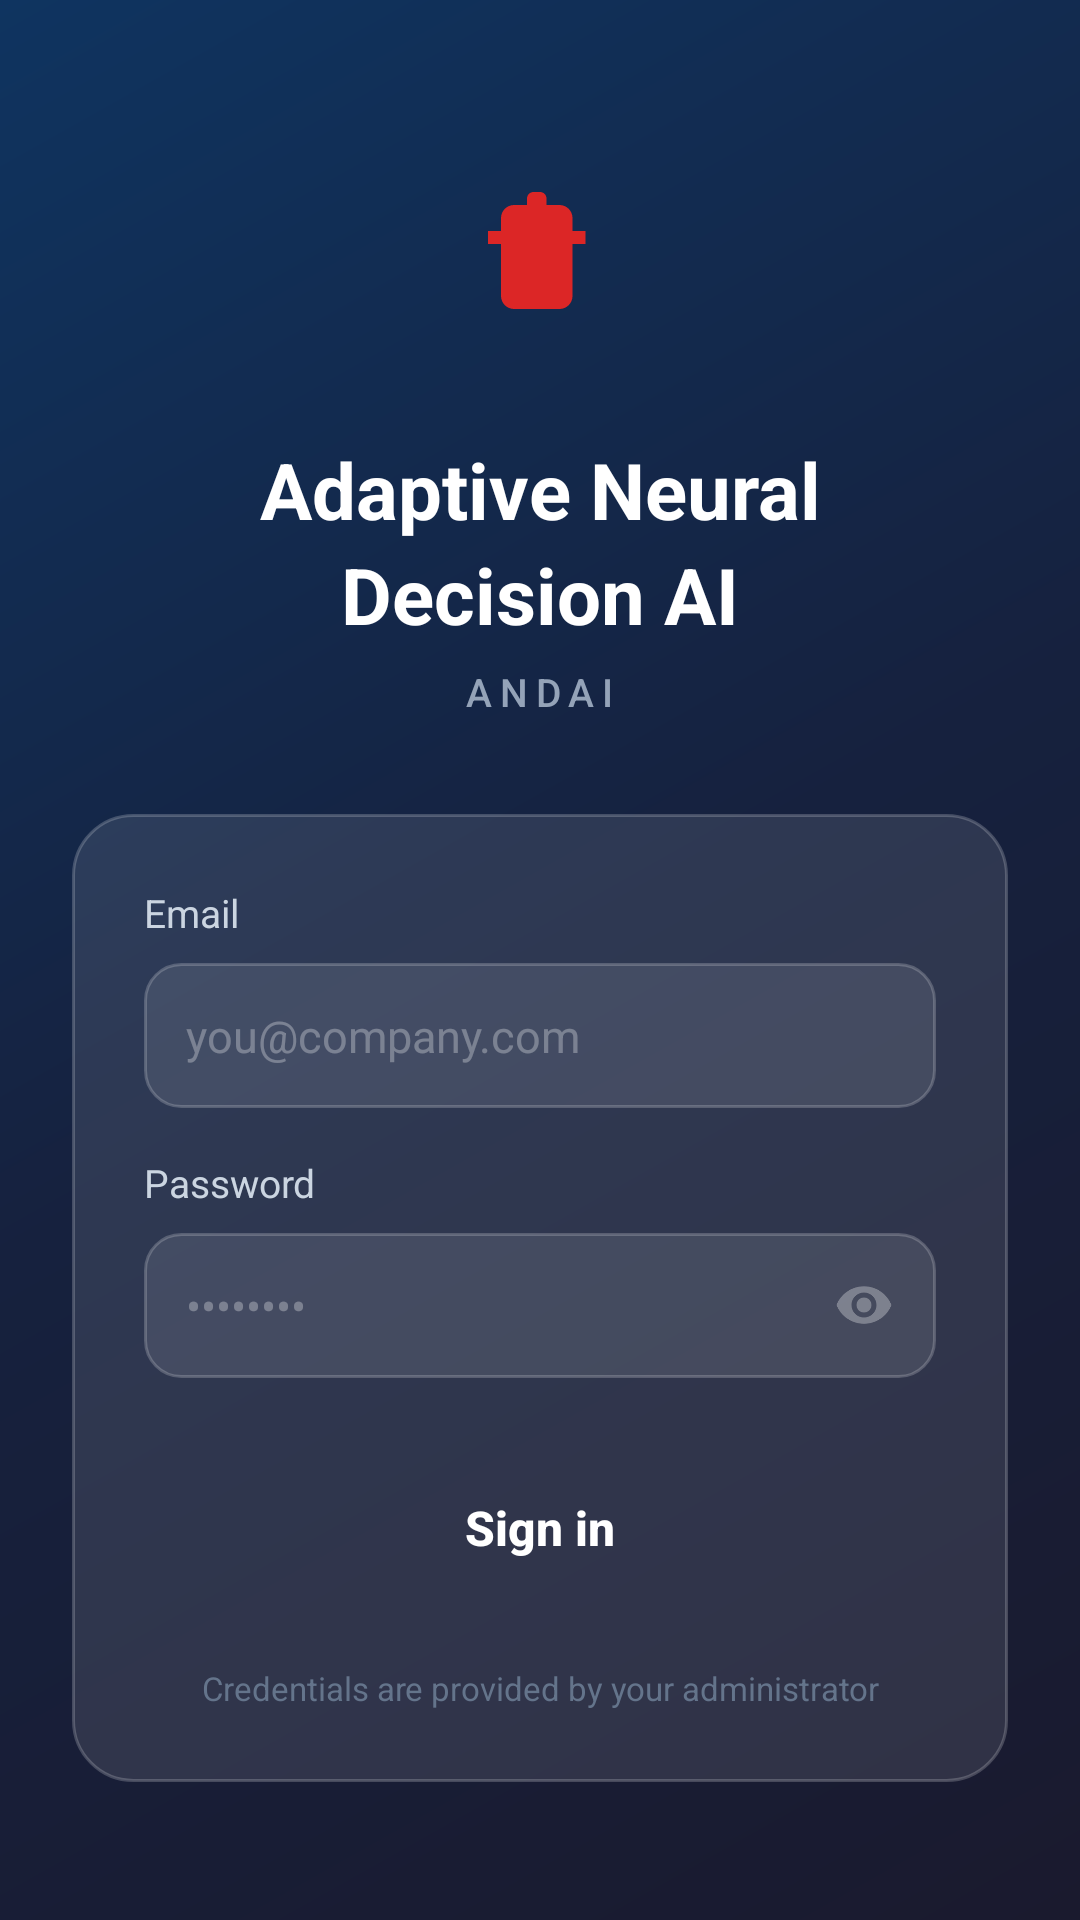

Layout XML and referenced resources for this Android screen:
<!-- AndroidManifest.xml: activity theme Theme.ANDAI.Login -->
<!-- res/layout/activity_login.xml -->
<?xml version="1.0" encoding="utf-8"?>
<FrameLayout xmlns:android="http://schemas.android.com/apk/res/android"
    xmlns:app="http://schemas.android.com/apk/res-auto"
    xmlns:tools="http://schemas.android.com/tools"
    android:layout_width="match_parent"
    android:layout_height="match_parent"
    android:background="@drawable/bg_login_gradient">

    <ScrollView
        android:layout_width="match_parent"
        android:layout_height="wrap_content"
        android:layout_gravity="center"
        android:clipToPadding="false"
        android:fillViewport="true">

        <LinearLayout
            android:layout_width="match_parent"
            android:layout_height="wrap_content"
            android:orientation="vertical"
            android:paddingStart="24dp"
            android:paddingTop="32dp"
            android:paddingEnd="24dp"
            android:paddingBottom="32dp">

            <LinearLayout
                android:layout_width="match_parent"
                android:layout_height="wrap_content"
                android:gravity="center_horizontal"
                android:orientation="vertical">

                <ImageView
                    android:layout_width="80dp"
                    android:layout_height="80dp"
                    android:background="@drawable/bg_logo_login"
                    android:contentDescription="@null"
                    android:padding="14dp"
                    android:scaleType="fitCenter"
                    android:src="@drawable/ic_bot" />

                <TextView
                    android:layout_width="wrap_content"
                    android:layout_height="wrap_content"
                    android:layout_marginTop="20dp"
                    android:gravity="center"
                    android:text="Adaptive Neural"
                    android:textColor="@color/white"
                    android:textSize="26sp"
                    android:textStyle="bold" />

                <TextView
                    android:layout_width="wrap_content"
                    android:layout_height="wrap_content"
                    android:gravity="center"
                    android:text="Decision AI"
                    android:textColor="@color/white"
                    android:textSize="26sp"
                    android:textStyle="bold" />

                <TextView
                    android:layout_width="wrap_content"
                    android:layout_height="wrap_content"
                    android:layout_marginTop="6dp"
                    android:fontFamily="sans-serif-medium"
                    android:gravity="center"
                    android:letterSpacing="0.2"
                    android:text="ANDAI"
                    android:textColor="#94A3B8"
                    android:textSize="13sp" />
            </LinearLayout>

            <LinearLayout
                android:layout_width="match_parent"
                android:layout_height="wrap_content"
                android:layout_marginTop="32dp"
                android:background="@drawable/bg_glass_card"
                android:orientation="vertical"
                android:padding="24dp">

                <TextView
                    android:id="@+id/tvError"
                    android:layout_width="match_parent"
                    android:layout_height="wrap_content"
                    android:layout_marginBottom="16dp"
                    android:background="@drawable/bg_login_error"
                    android:padding="12dp"
                    android:textColor="#FCA5A5"
                    android:textSize="13sp"
                    android:visibility="gone"
                    tools:text="Invalid credentials"
                    tools:visibility="visible" />

                <TextView
                    android:layout_width="wrap_content"
                    android:layout_height="wrap_content"
                    android:text="Email"
                    android:textColor="#CBD5E1"
                    android:textSize="13sp" />

                <EditText
                    android:id="@+id/etEmail"
                    android:layout_width="match_parent"
                    android:layout_height="wrap_content"
                    android:layout_marginTop="8dp"
                    android:autofillHints="emailAddress"
                    android:background="@drawable/bg_input_login"
                    android:hint="you@company.com"
                    android:inputType="textEmailAddress"
                    android:padding="14dp"
                    android:textColor="@color/white"
                    android:textColorHint="@color/white_30"
                    android:textSize="15sp" />

                <TextView
                    android:layout_width="wrap_content"
                    android:layout_height="wrap_content"
                    android:layout_marginTop="16dp"
                    android:text="Password"
                    android:textColor="#CBD5E1"
                    android:textSize="13sp" />

                <FrameLayout
                    android:layout_width="match_parent"
                    android:layout_height="wrap_content"
                    android:layout_marginTop="8dp">

                    <EditText
                        android:id="@+id/etPassword"
                        android:layout_width="match_parent"
                        android:layout_height="wrap_content"
                        android:autofillHints="password"
                        android:background="@drawable/bg_input_login"
                        android:hint="••••••••"
                        android:inputType="textPassword"
                        android:paddingStart="14dp"
                        android:paddingTop="14dp"
                        android:paddingEnd="48dp"
                        android:paddingBottom="14dp"
                        android:textColor="@color/white"
                        android:textColorHint="@color/white_30"
                        android:textSize="15sp" />

                    <ImageView
                        android:id="@+id/ivTogglePassword"
                        android:layout_width="20dp"
                        android:layout_height="20dp"
                        android:layout_gravity="end|center_vertical"
                        android:layout_marginEnd="14dp"
                        android:background="?attr/selectableItemBackgroundBorderless"
                        android:contentDescription="Show or hide password"
                        android:focusable="true"
                        android:clickable="true"
                        android:scaleType="fitCenter"
                        android:src="@drawable/ic_eye"
                        app:tint="@color/white_30" />
                </FrameLayout>

                <Button
                    android:id="@+id/btnLogin"
                    android:layout_width="match_parent"
                    android:layout_height="wrap_content"
                    android:layout_marginTop="24dp"
                    android:minHeight="52dp"
                    android:background="@drawable/bg_primary_button"
                    android:padding="14dp"
                    android:text="Sign in"
                    android:textAllCaps="false"
                    android:textColor="@color/white"
                    android:textSize="16sp"
                    android:textStyle="bold" />

                <ProgressBar
                    android:id="@+id/progressLogin"
                    style="?android:attr/progressBarStyle"
                    android:layout_width="wrap_content"
                    android:layout_height="wrap_content"
                    android:layout_gravity="center_horizontal"
                    android:layout_marginTop="12dp"
                    android:indeterminateTint="@color/white"
                    android:visibility="gone" />

                <TextView
                    android:layout_width="match_parent"
                    android:layout_height="wrap_content"
                    android:layout_marginTop="20dp"
                    android:gravity="center"
                    android:text="Credentials are provided by your administrator"
                    android:textColor="#64748B"
                    android:textSize="11sp" />
            </LinearLayout>
        </LinearLayout>
    </ScrollView>
</FrameLayout>
<!-- resources referenced by this layout -->
<resources>
  <color name="white">#FFFFFF</color>
  <color name="white_30">#4DFFFFFF</color>
  <!-- drawable bg_glass_card (drawable) -->
  <?xml version="1.0" encoding="utf-8"?>
  <shape xmlns:android="http://schemas.android.com/apk/res/android"
      android:shape="rectangle">
      <solid android:color="@color/white_10" />
      <stroke
          android:width="1dp"
          android:color="@color/white_20" />
      <corners android:radius="20dp" />
  </shape>
  <!-- drawable bg_input_login (drawable) -->
  <?xml version="1.0" encoding="utf-8"?>
  <shape xmlns:android="http://schemas.android.com/apk/res/android"
      android:shape="rectangle">
      <solid android:color="@color/white_10" />
      <stroke
          android:width="1dp"
          android:color="@color/white_20" />
      <corners android:radius="12dp" />
  </shape>
  <!-- drawable bg_login_error (drawable) -->
  <?xml version="1.0" encoding="utf-8"?>
  <shape xmlns:android="http://schemas.android.com/apk/res/android"
      android:shape="rectangle">
      <solid android:color="#33DC2626" />
      <corners android:radius="8dp" />
  </shape>
  <!-- drawable bg_login_gradient (drawable) -->
  <?xml version="1.0" encoding="utf-8"?>
  <shape xmlns:android="http://schemas.android.com/apk/res/android"
      android:shape="rectangle">
      <gradient
          android:angle="135"
          android:centerColor="#16213E"
          android:endColor="#0F3460"
          android:startColor="#1A1A2E"
          android:type="linear" />
  </shape>
  <!-- drawable ic_bot (drawable) -->
  <?xml version="1.0" encoding="utf-8"?>
  <vector xmlns:android="http://schemas.android.com/apk/res/android"
      android:width="24dp"
      android:height="24dp"
      android:viewportWidth="24"
      android:viewportHeight="24">
      <path
          android:fillColor="#DC2626"
          android:pathData="M12,2c0.55,0 1,0.45 1,1v1h2c1.1,0 2,0.9 2,2v2h2v2h-2v8c0,1.1 -0.9,2 -2,2H8c-1.1,0 -2,-0.9 -2,-2V10H4V8h2V6c0,-1.1 0.9,-2 2,-2h2V3c0,-0.55 0.45,-1 1,-1zM9,14h2v2H9v-2zM13,14h2v2h-2v-2zM9,10h6v2H9v-2z" />
  </vector>
  <!-- drawable ic_eye (drawable) -->
  <?xml version="1.0" encoding="utf-8"?>
  <vector xmlns:android="http://schemas.android.com/apk/res/android"
      android:width="24dp"
      android:height="24dp"
      android:viewportWidth="24"
      android:viewportHeight="24"
      android:tint="@color/text_secondary">
      <path
          android:fillColor="#FF000000"
          android:pathData="M12,4.5C7,4.5 2.73,7.61 1,12c1.73,4.39 6,7.5 11,7.5s9.27,-3.11 11,-7.5c-1.73,-4.39 -6,-7.5 -11,-7.5zM12,17c-2.76,0 -5,-2.24 -5,-5s2.24,-5 5,-5 5,2.24 5,5 -2.24,5 -5,5zM12,9c-1.66,0 -3,1.34 -3,3s1.34,3 3,3 3,-1.34 3,-3 -1.34,-3 -3,-3z" />
  </vector>
  <style name="Theme.ANDAI.Login" parent="Theme.Material3.Dark.NoActionBar">
          <item name="colorPrimary">@color/primary</item>
          <item name="android:statusBarColor">@color/sidebar_bg</item>
          <item name="android:windowLightStatusBar">false</item>
      </style>
  <color name="white_10">#1AFFFFFF</color>
  <color name="white_20">#33FFFFFF</color>
  <color name="text_secondary">#64748B</color>
  <color name="primary">#DC2626</color>
  <color name="sidebar_bg">#1A1A2E</color>
</resources>
